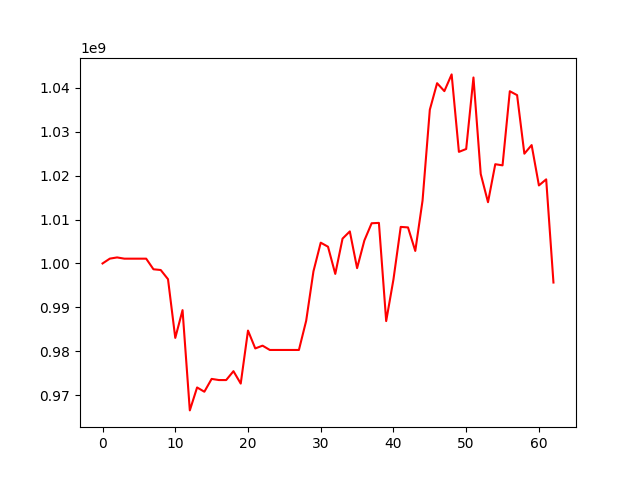

Source data for this figure (header and first rows):
, 0
0, 1000000000
1, 1001099226
2, 1001373135
3, 1001091394
4, 1001091394
5, 1001091394
6, 1001091394
7, 998675340
8, 998506693
9, 996417951
10, 983038827
11, 989364102
12, 966527797
13, 971753611
14, 970781878
15, 973703247
16, 973440220
17, 973440220
18, 975460928
19, 972635453
20, 984710481
21, 980642580
22, 981275723
23, 980294527
24, 980294527
25, 980294527
26, 980294527
27, 980294527
28, 986954940
29, 998213159
30, 1004735412
31, 1003813060
32, 997619369
33, 1005658507
34, 1007300451
35, 998931106
36, 1005231852
37, 1009157722
38, 1009237617
39, 986873482
40, 996370051
41, 1008327075
42, 1008209921
43, 1002851747
44, 1014314614
45, 1035011501
46, 1041061229
47, 1039254085
48, 1043065520
49, 1025417724
50, 1026072494
51, 1042363775
52, 1020384772
53, 1013952977
54, 1022606875
55, 1022345742
56, 1039230331
57, 1038342869
58, 1025003533
59, 1026964264
... 3 more rows
